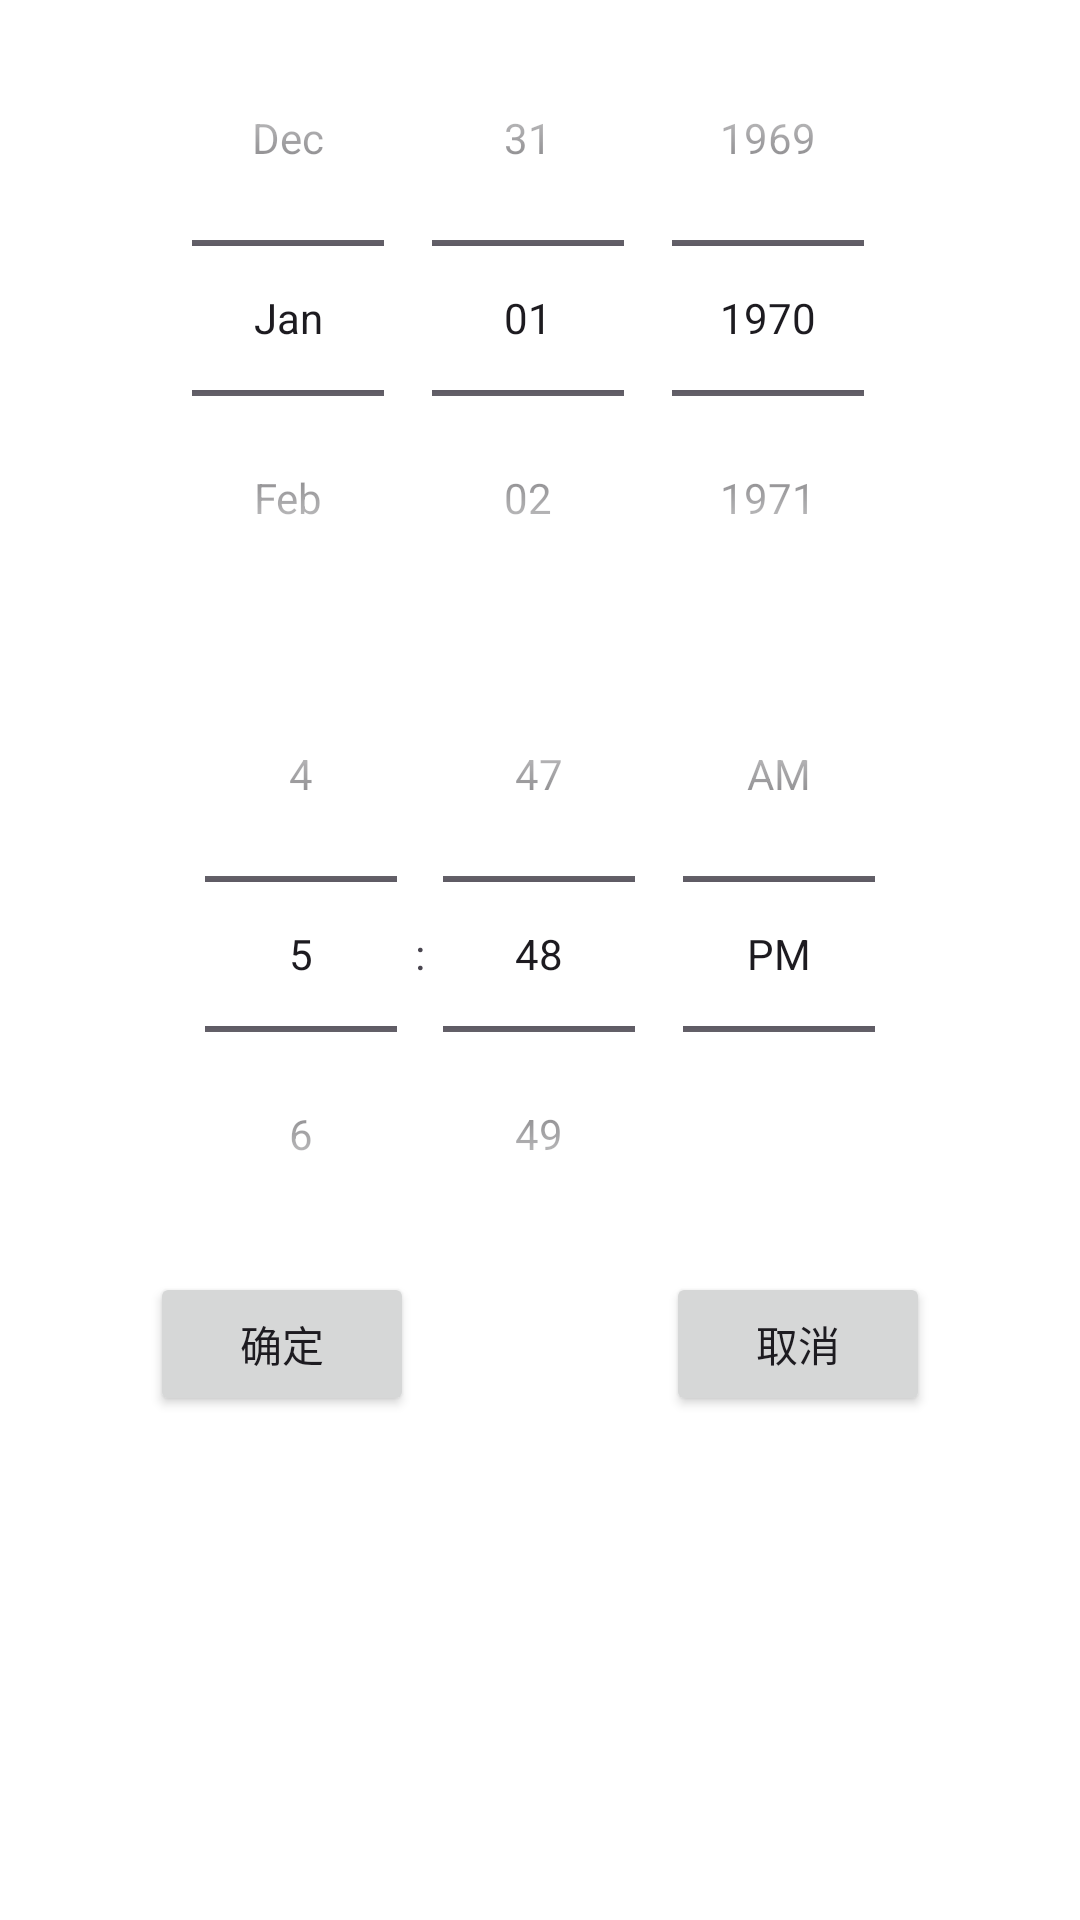

The Android layout XML behind this screen, and the referenced resources:
<!-- AndroidManifest.xml: application theme Theme.MeasurementApplication -->
<!-- res/layout/activity_date_picker_dialog.xml -->
<?xml version="1.0" encoding="utf-8"?>
<androidx.constraintlayout.widget.ConstraintLayout xmlns:android="http://schemas.android.com/apk/res/android"
    xmlns:app="http://schemas.android.com/apk/res-auto"
    xmlns:tools="http://schemas.android.com/tools"
    android:layout_width="match_parent"
    android:layout_height="match_parent"
    android:background="#FFFFFF"
    tools:context=".DatePickerDialogActivity">


    <DatePicker
        android:id="@+id/date_picker"
        android:layout_width="match_parent"
        android:datePickerMode="spinner"
        android:minDate="01/01/1900"
        android:maxDate="01/01/2100"
        android:spinnersShown="true"
        android:calendarViewShown="false"
        android:firstDayOfWeek="2"
        android:layout_height="wrap_content"
        tools:ignore="MissingConstraints" />


    <TimePicker
        android:id="@+id/time_picker"
        android:timePickerMode="spinner"
        app:layout_constraintStart_toStartOf="parent"
        app:layout_constraintEnd_toEndOf="parent"
        app:layout_constraintTop_toBottomOf="@id/date_picker"
        android:layout_width="0dp"
        android:layout_height="wrap_content"
        />

    <LinearLayout
        android:layout_width="match_parent"
        android:layout_height="wrap_content"
        android:orientation="horizontal"
        app:layout_constraintTop_toBottomOf="@+id/time_picker"
        tools:ignore="MissingConstraints"
        android:gravity="center_horizontal"
        tools:layout_editor_absoluteX="75dp">

        <Button
            android:id="@+id/queding"
            android:layout_width="wrap_content"
            android:layout_height="wrap_content"
            android:onClick="goTomainActivity"
            android:text="确定"
            tools:ignore="MissingConstraints" />

        <Button
            android:id="@+id/quxiao"
            android:layout_width="wrap_content"
            android:layout_height="wrap_content"
            android:layout_marginStart="84dp"
            android:onClick="breakmainActivity"
            android:text="取消"
            tools:ignore="MissingConstraints" />
    </LinearLayout>


</androidx.constraintlayout.widget.ConstraintLayout>
<!-- resources referenced by this layout -->
<resources>
  <style name="Theme.MeasurementApplication" parent="Base.Theme.MeasurementApplication" />
  <style name="Base.Theme.MeasurementApplication" parent="Theme.Material3.DayNight.NoActionBar">
          
          
      </style>
</resources>
